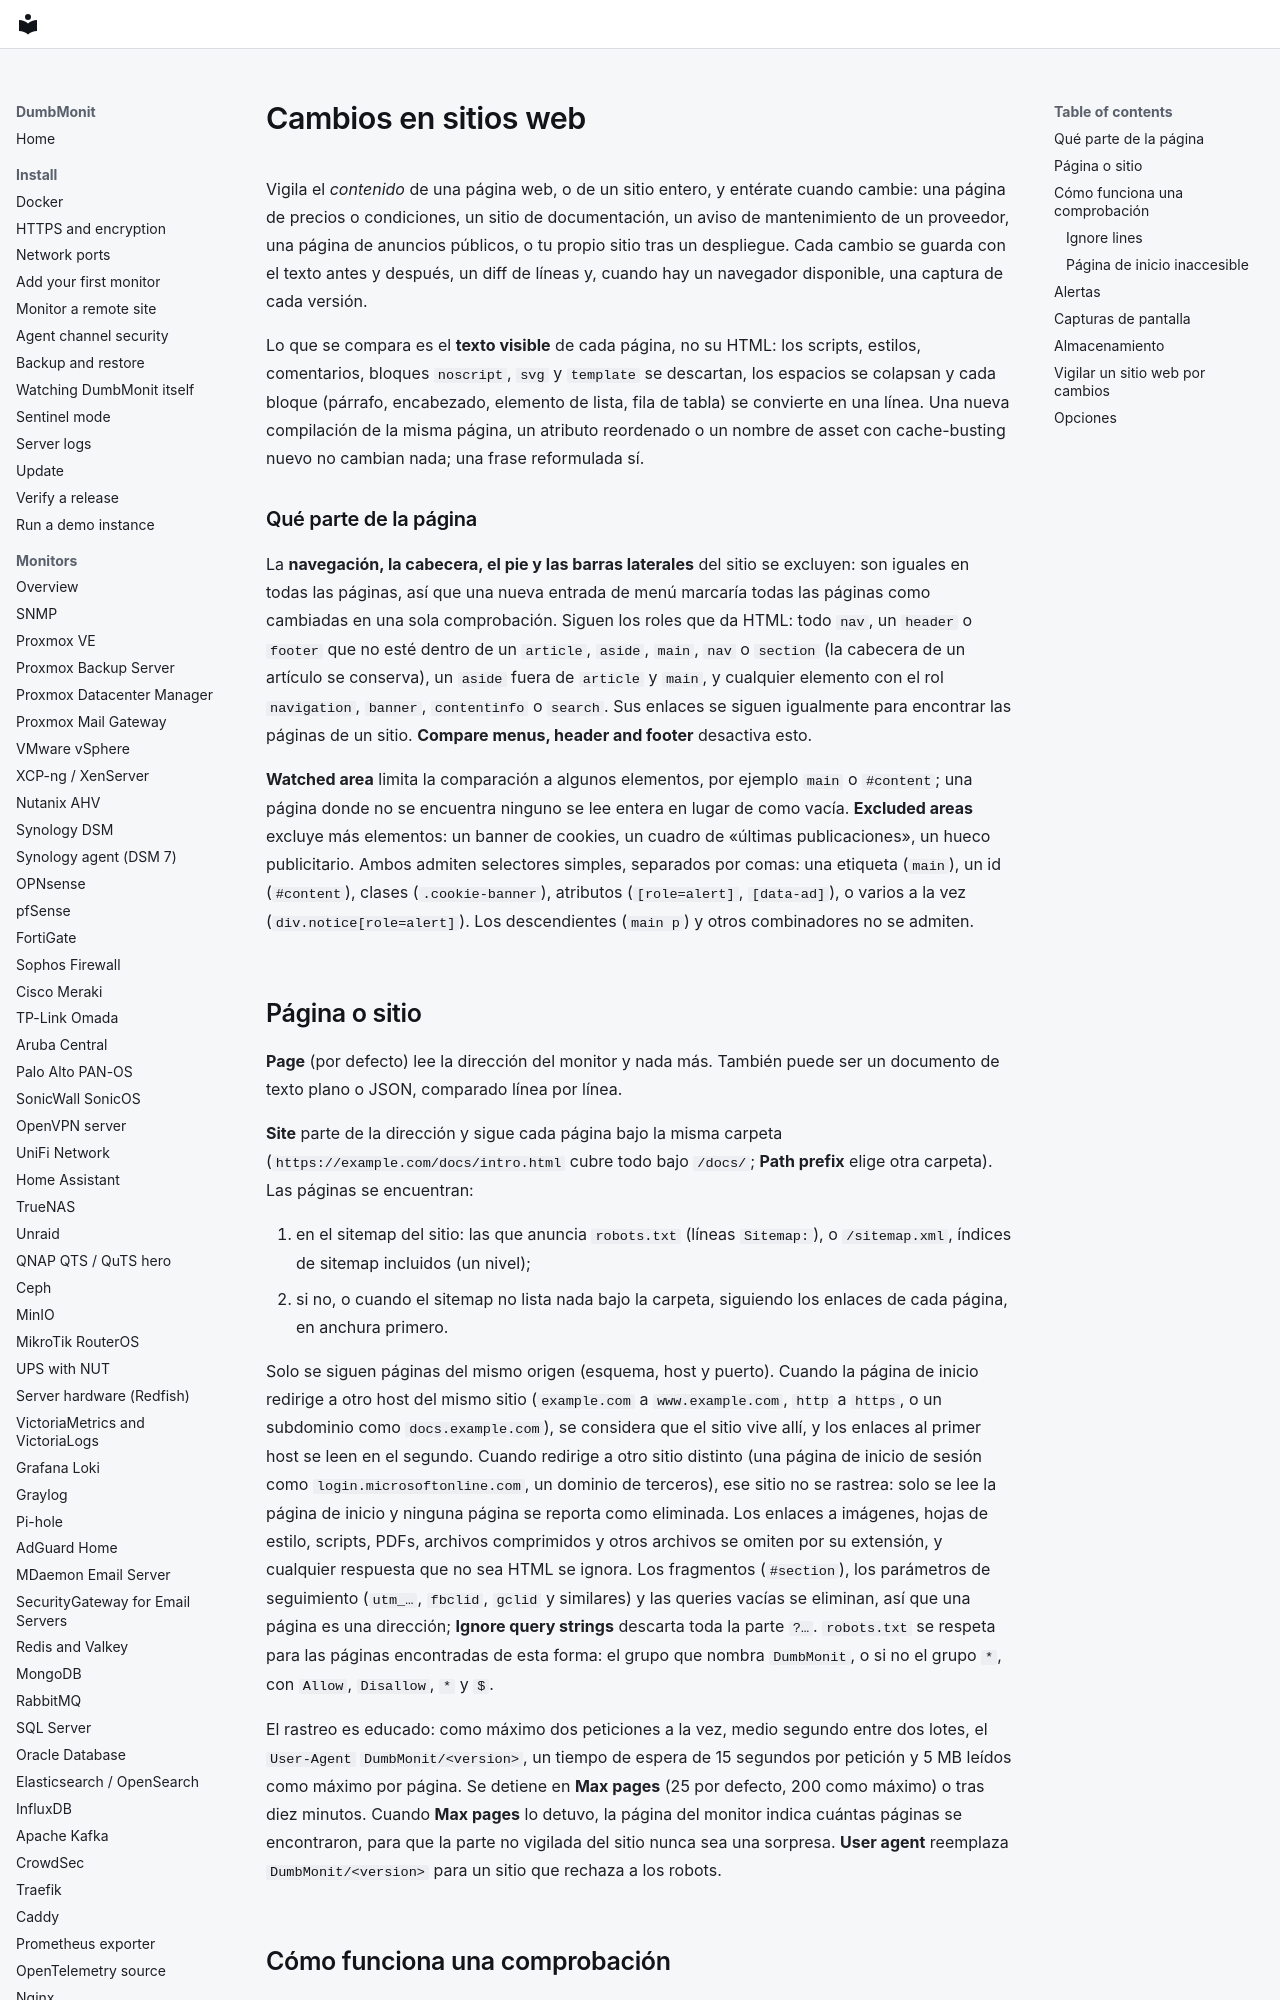

repository: laupernoe/dumbmonit · page: devices/webchange.es/index.html · generator: mkdocs

# Cambios en sitios web {#website-changes}

Vigila el *contenido* de una página web, o de un sitio entero, y entérate
cuando cambie: una página de precios o condiciones, un sitio de
documentación, un aviso de mantenimiento de un proveedor, una página de
anuncios públicos, o tu propio sitio tras un despliegue. Cada cambio se
guarda con el texto antes y después, un diff de líneas y, cuando hay un
navegador disponible, una captura de cada versión.

Lo que se compara es el **texto visible** de cada página, no su HTML:
los scripts, estilos, comentarios, bloques `noscript`, `svg` y
`template` se descartan, los espacios se colapsan y cada bloque (párrafo,
encabezado, elemento de lista, fila de tabla) se convierte en una línea.
Una nueva compilación de la misma página, un atributo reordenado o un
nombre de asset con cache-busting nuevo no cambian nada; una frase
reformulada sí.

### Qué parte de la página {#what-part-of-the-page}

La **navegación, la cabecera, el pie y las barras laterales** del sitio se
excluyen: son iguales en todas las páginas, así que una nueva entrada de menú
marcaría todas las páginas como cambiadas en una sola comprobación. Siguen los
roles que da HTML: todo `nav`, un `header` o `footer` que no esté dentro de un
`article`, `aside`, `main`, `nav` o `section` (la cabecera de un artículo se
conserva), un `aside` fuera de `article` y `main`, y cualquier elemento con el
rol `navigation`, `banner`, `contentinfo` o `search`. Sus enlaces se siguen
igualmente para encontrar las páginas de un sitio. **Compare menus, header and
footer** desactiva esto.

**Watched area** limita la comparación a algunos elementos, por ejemplo `main` o
`#content`; una página donde no se encuentra ninguno se lee entera en lugar de
como vacía. **Excluded areas** excluye más elementos: un banner de cookies, un
cuadro de «últimas publicaciones», un hueco publicitario. Ambos admiten
selectores simples, separados por comas: una etiqueta (`main`), un id
(`#content`), clases (`.cookie-banner`), atributos (`[role=alert]`,
`[data-ad]`), o varios a la vez (`div.notice[role=alert]`). Los descendientes
(`main p`) y otros combinadores no se admiten.
